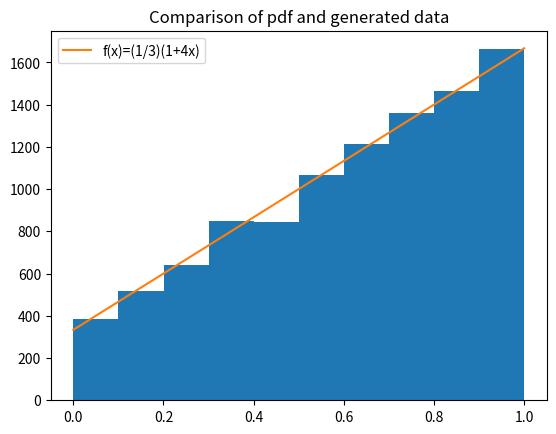

Write Python code to recreate this figure.
import numpy as np 
import matplotlib.pyplot as plt

"""About this task:
In this file I'm attempting to generate random numbers with a probability desnity function (pdf) of (1/3)(1+4x).
This is non-trivial as modules like numpy allow for generation of random numbers on a few set distributions, but not any arbitrary distribution.
However, we can use random numbers on a (0,1) uniform distribution to generate the distribution we want.
This pdf is well enough behaved that we can directly calculate the inverse cdf.  
With this in hand we need only pass in numbers generated on the uniform distribution and the output will be numbers on our pdf.
A graphical comparison of the pdf and a histogram of our generated data is shown at the end of calculation to check how closely our data matches the pdf.
"""

#generate random numbers
Ns=np.random.uniform(0,1,10000)
#pass through inverse cdf 
xs=np.sqrt(1+24*Ns)-1
xs*=0.25
#plot histogram of generated xs
fig=plt.figure()
ax1=fig.add_subplot(111)
ax1.hist(xs,bins=10)
#generate new xs array that will be points for line
xs=np.linspace(0,1,100)
#pass into pdf (scaled by 1000 because initial pdf was normalized but histogram has area of Npoints*binwidth=10000*0.1=1000)
ys=(1+4*xs)*(1/3)*1000
ax1.plot(xs,ys,label='f(x)=(1/3)(1+4x)')
ax1.legend()
ax1.set_title('Comparison of pdf and generated data')
plt.show()
